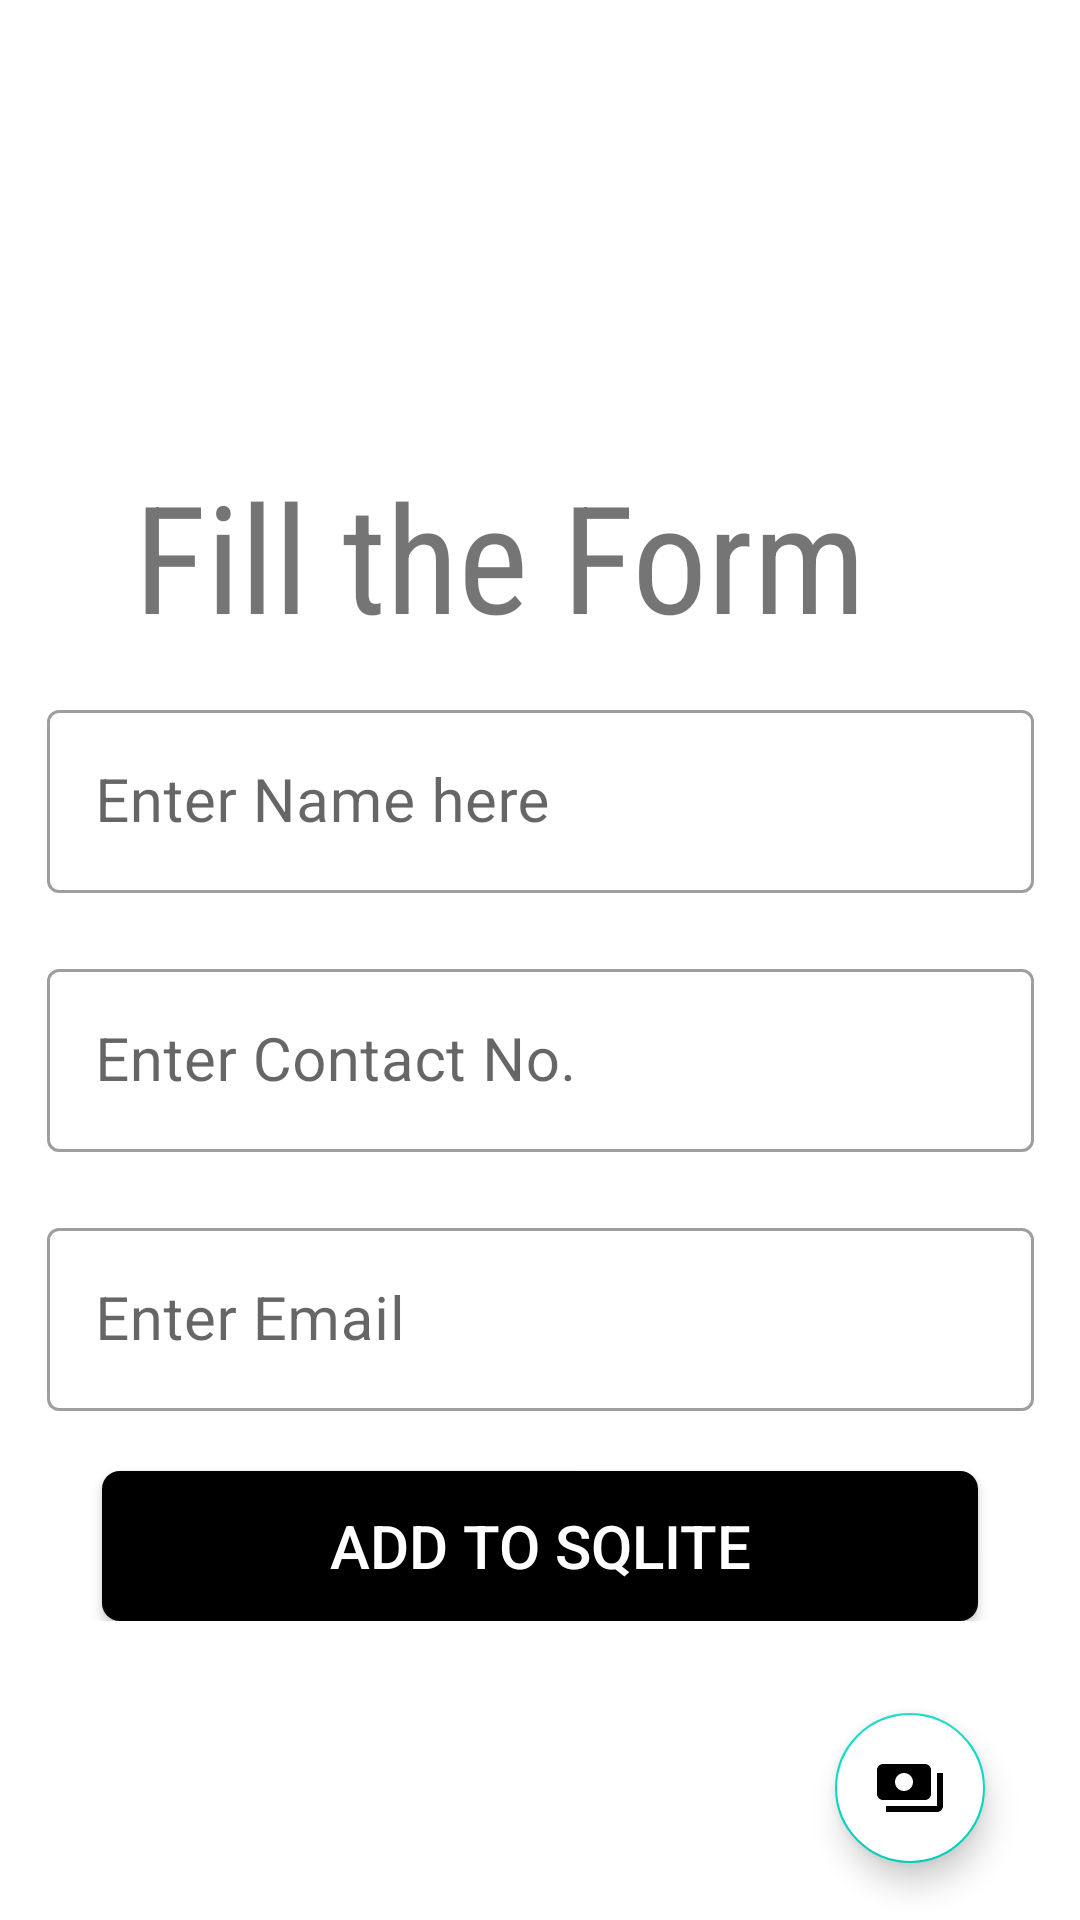

Reconstruct the res/layout file that produces this screen, plus the resources it refers to.
<!-- AndroidManifest.xml: application theme Theme.FillForm -->
<!-- res/layout/activity_form.xml -->
<?xml version="1.0" encoding="utf-8"?>
<androidx.constraintlayout.widget.ConstraintLayout xmlns:android="http://schemas.android.com/apk/res/android"
    xmlns:app="http://schemas.android.com/apk/res-auto"
    xmlns:tools="http://schemas.android.com/tools"
    android:layout_width="match_parent"
    android:layout_height="match_parent"
    tools:context=".MainActivity">


    <TextView
        android:id="@+id/textView2"
        android:layout_width="270dp"
        android:layout_height="57dp"
        android:fontFamily="sans-serif-condensed"
        android:text="Fill the Form"
        android:textSize="50sp"
        app:layout_constraintBottom_toBottomOf="parent"
        app:layout_constraintEnd_toEndOf="parent"
        app:layout_constraintHorizontal_bias="0.496"
        app:layout_constraintStart_toStartOf="parent"
        app:layout_constraintTop_toTopOf="parent"
        app:layout_constraintVertical_bias="0.26" />

    <LinearLayout
        android:layout_width="349dp"
        android:layout_height="wrap_content"
        android:orientation="vertical"
        app:layout_constraintBottom_toBottomOf="parent"
        app:layout_constraintEnd_toEndOf="parent"
        app:layout_constraintStart_toStartOf="parent"
        app:layout_constraintTop_toTopOf="parent"
        app:layout_constraintVertical_bias="0.69">

        <com.google.android.material.textfield.TextInputLayout
            android:id="@+id/nametext"
            style="@style/Widget.MaterialComponents.TextInputLayout.OutlinedBox"
            android:layout_width="match_parent"
            android:layout_height="wrap_content"
            android:layout_margin="10dp">

            <com.google.android.material.textfield.TextInputEditText
                android:layout_width="match_parent"
                android:layout_height="wrap_content"
                android:hint="Enter Name here"
                android:inputType="text"
                android:textSize="20sp" />
        </com.google.android.material.textfield.TextInputLayout>

        <com.google.android.material.textfield.TextInputLayout
            android:id="@+id/contacttext"
            style="@style/Widget.MaterialComponents.TextInputLayout.OutlinedBox"
            android:layout_width="match_parent"
            android:layout_height="wrap_content"
            android:layout_margin="10dp">

            <com.google.android.material.textfield.TextInputEditText
                android:layout_width="match_parent"
                android:layout_height="wrap_content"
                android:hint="Enter Contact No."
                android:inputType="text"
                android:textSize="20sp" />
        </com.google.android.material.textfield.TextInputLayout>

        <com.google.android.material.textfield.TextInputLayout
            android:id="@+id/emailtext"
            style="@style/Widget.MaterialComponents.TextInputLayout.OutlinedBox"
            android:layout_width="match_parent"
            android:layout_height="wrap_content"
            android:layout_margin="10dp">

            <com.google.android.material.textfield.TextInputEditText
                android:layout_width="match_parent"
                android:layout_height="wrap_content"
                android:hint="Enter Email "
                android:inputType="textEmailAddress"
                android:textSize="20sp" />
        </com.google.android.material.textfield.TextInputLayout>

        <androidx.appcompat.widget.AppCompatButton
            android:id="@+id/sbmt_add"
            android:layout_width="292dp"
            android:layout_height="50dp"
            android:layout_gravity="center_horizontal"
            android:layout_marginTop="10dp"
            android:background="@drawable/btn_background"
            android:text="Add to SQLite"
            android:textColor="#fff"
            android:textSize="20sp" />

    </LinearLayout>

    <com.google.android.material.floatingactionbutton.FloatingActionButton
        android:id="@+id/fbtn"
        android:layout_width="wrap_content"
        android:layout_height="wrap_content"
        android:layout_gravity="bottom|right"
        android:layout_margin="19dp"
        android:layout_marginBottom="36dp"
        android:backgroundTint="@color/white"
        android:tint="@android:color/white"
        app:fabCustomSize="50dp"
        app:layout_constraintBottom_toBottomOf="parent"
        app:layout_constraintEnd_toEndOf="parent"
        app:layout_constraintHorizontal_bias="0.954"
        app:layout_constraintStart_toStartOf="parent"
        app:srcCompat="@drawable/ic_baseline_payments_24"
        tools:ignore="SpeakableTextPresentCheck" />


</androidx.constraintlayout.widget.ConstraintLayout>
<!-- resources referenced by this layout -->
<resources>
  <color name="white">#FFFFFFFF</color>
  <!-- drawable btn_background (drawable) -->
  <?xml version="1.0" encoding="utf-8"?>
  <shape android:shape="rectangle" xmlns:android="http://schemas.android.com/apk/res/android">
  
      <solid android:width="2dp" android:color="@color/black"/>
      <corners android:radius="6dp"/>
  
  </shape>
  <!-- drawable ic_baseline_payments_24 (drawable) -->
  <vector android:height="35dp" android:tint="@color/white"
      android:viewportHeight="24" android:viewportWidth="24"
      android:width="35dp" xmlns:android="http://schemas.android.com/apk/res/android">
      <path android:fillColor="@android:color/white" android:pathData="M19,14L19,6c0,-1.1 -0.9,-2 -2,-2L3,4c-1.1,0 -2,0.9 -2,2v8c0,1.1 0.9,2 2,2h14c1.1,0 2,-0.9 2,-2zM10,13c-1.66,0 -3,-1.34 -3,-3s1.34,-3 3,-3 3,1.34 3,3 -1.34,3 -3,3zM23,7v11c0,1.1 -0.9,2 -2,2L4,20v-2h17L21,7h2z"/>
  </vector>
  <style name="Theme.FillForm" parent="Theme.MaterialComponents.DayNight.NoActionBar">
          
          <item name="colorPrimary">@color/purple_500</item>
          <item name="colorPrimaryVariant">@color/purple_700</item>
          <item name="colorOnPrimary">@color/white</item>
          
          <item name="colorSecondary">@color/teal_200</item>
          <item name="colorSecondaryVariant">@color/teal_700</item>
          <item name="colorOnSecondary">@color/black</item>
          
          <item name="android:statusBarColor" tools:targetApi="l">?attr/colorPrimaryVariant</item>
          
  
          <item name="android:windowFullscreen">true</item>
  
      </style>
  <color name="black">#FF000000</color>
  <color name="purple_500">#FF6200EE</color>
  <color name="purple_700">#FF3700B3</color>
  <color name="teal_200">#FF03DAC5</color>
  <color name="teal_700">#FF018786</color>
</resources>
